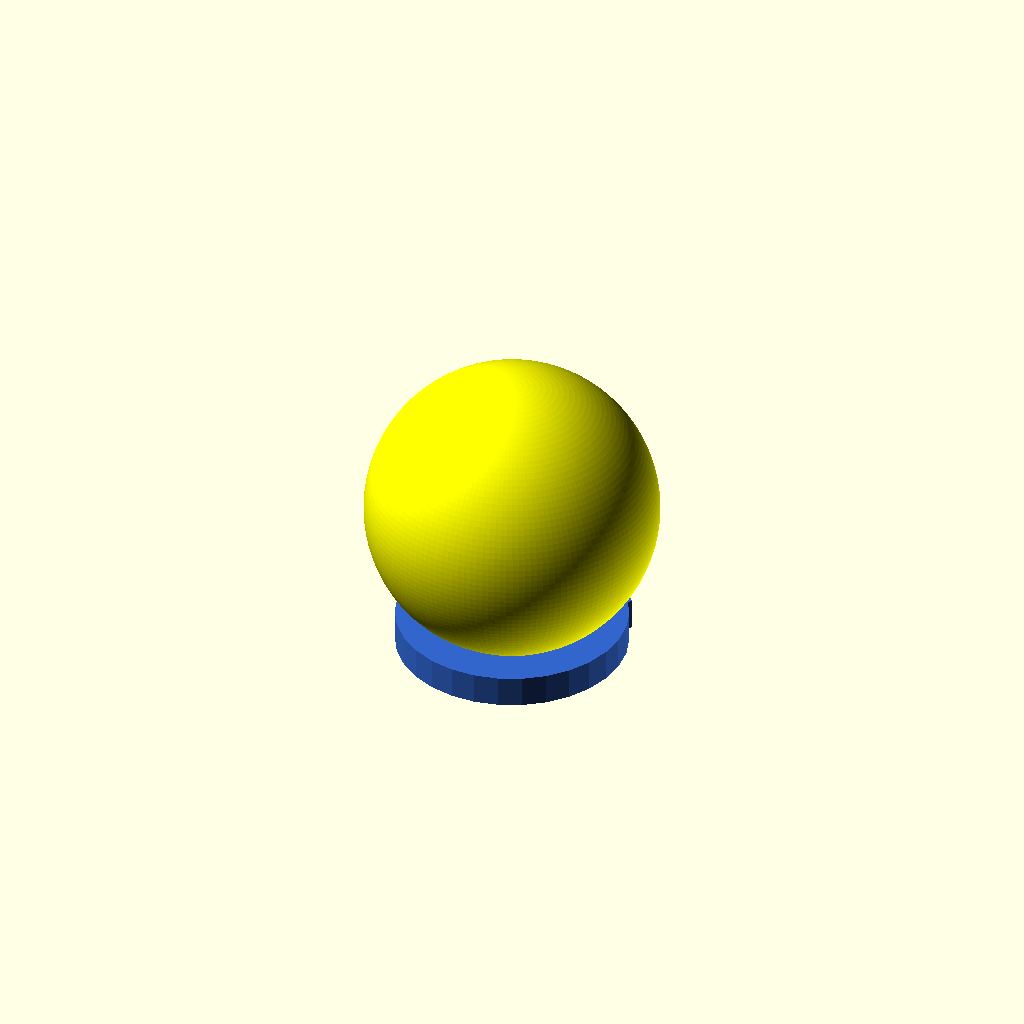
Cell 1: rendered with the file's own defaults.
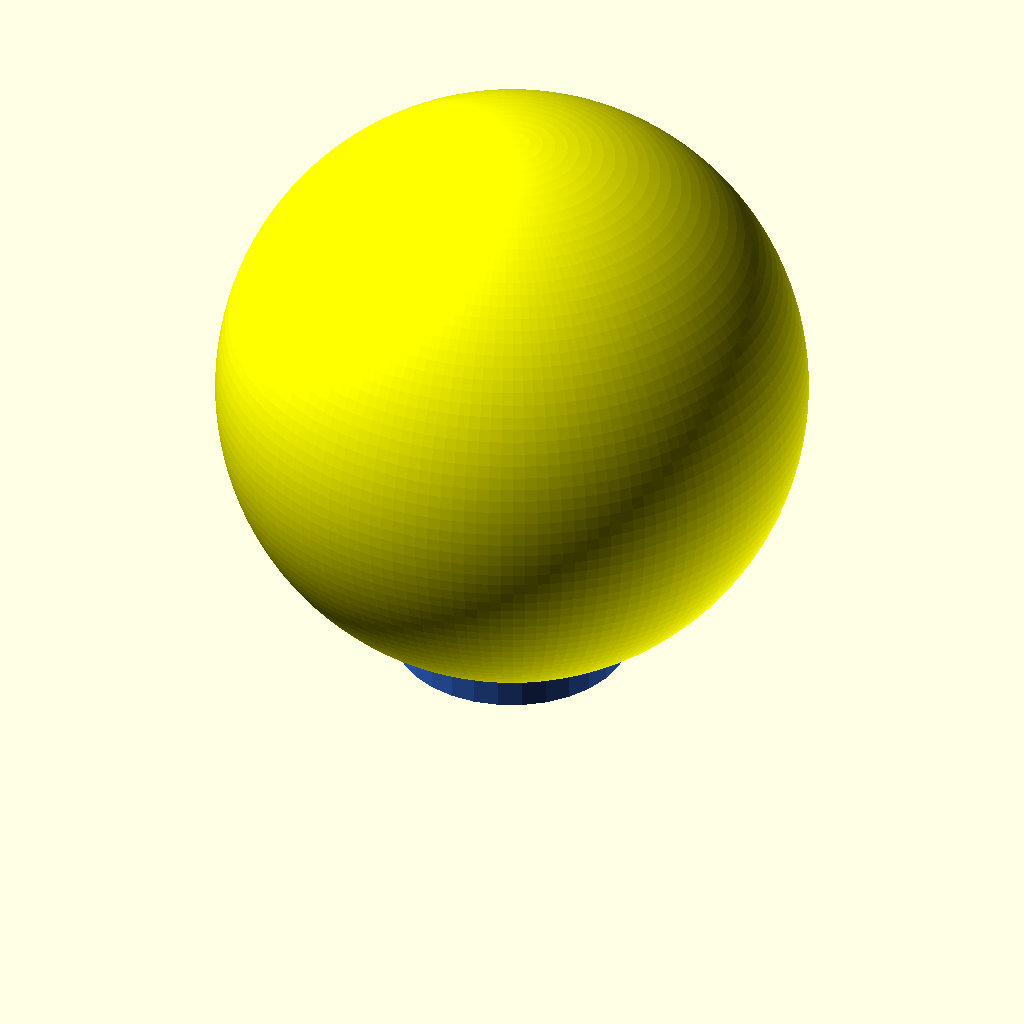
Cell 2: sun_diameter = 278.2 (everything else at default).
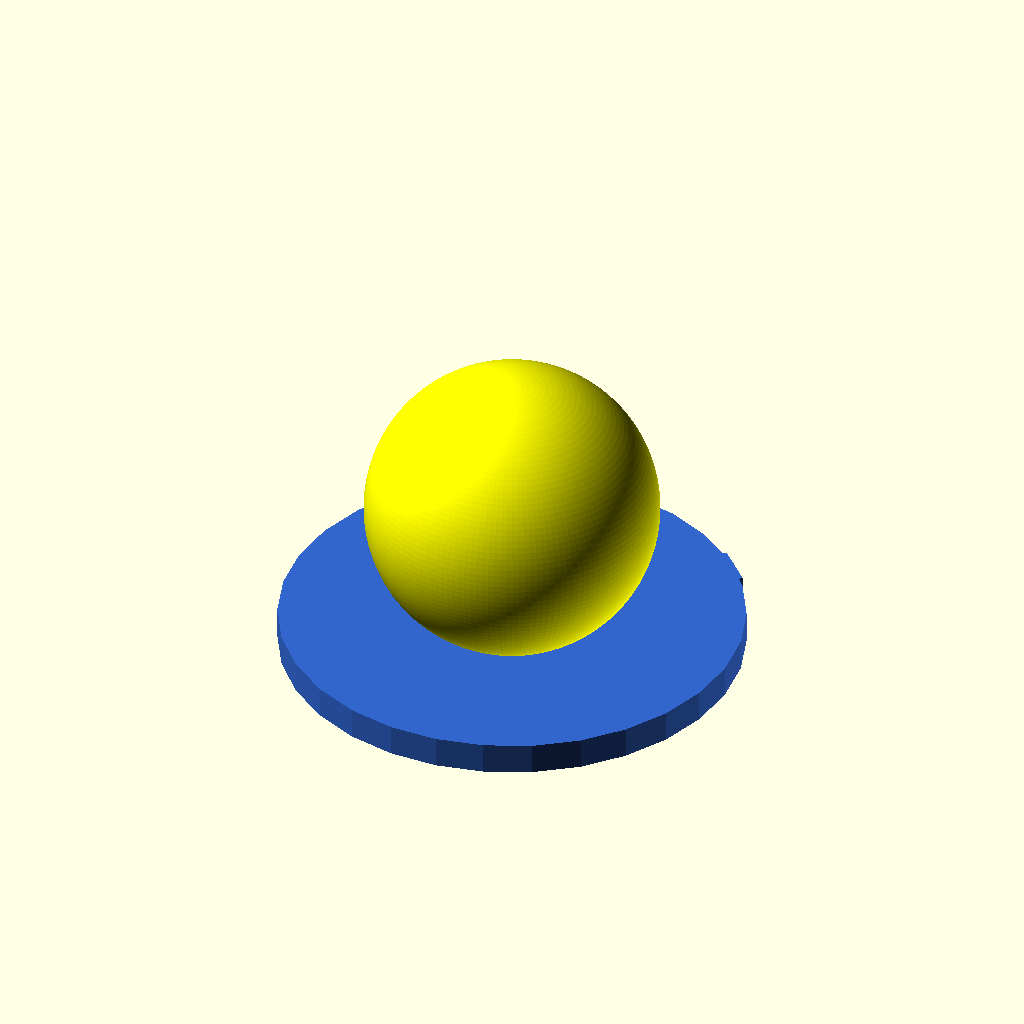
Cell 3: base_diameter = 220 (everything else at default).
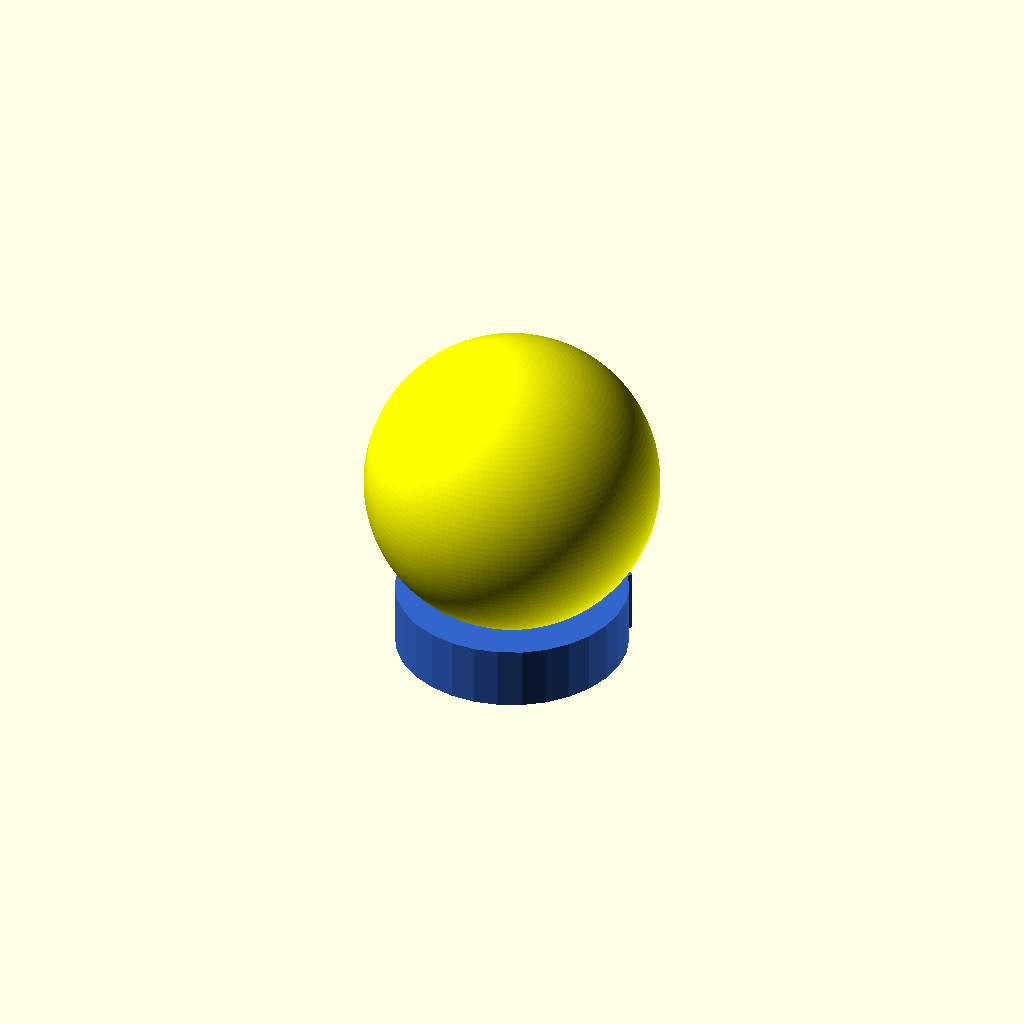
Cell 4: base_thickness = 30 (everything else at default).
All cells are drawn from one camera (rotation 55°, 0°, 25°, orthographic, colour scheme Cornfield), so only the parameter changes between them.
Source of the model, sun.scad:
// Słońce - Model w skali 1 : 10 000 000 000
// Średnica: 139,1 mm
// Kolor: Żółty (#FFFF00)

// Parametry Słońca
sun_diameter = 139.1;
sun_radius = sun_diameter / 2;
base_diameter = 110;
base_radius = base_diameter / 2;
base_thickness = 15;

// Kolory
color_sun = [1, 1, 0];
color_base = [0.2, 0.4, 0.8];

// Parametry elementu mocującego
mount_angle = 45;
mount_gap = 12;
mount_width = 22;
mount_depth = 10;
mount_height = 90;
mount_tilt = 15;
mount_concave_r = 13.5;
mount_hole_d = 5.5;
mount_inner_boss_r = 6;
mount_inner_boss_base_r = 8.5;
mount_inner_boss_len = 2;
mount_hole_z1 = -41;
mount_hole_z2 = -77;
mount_margin_top = 15;
mount_r_round = mount_depth / 2;
mount_H = (mount_height - mount_depth * sin(mount_tilt)) / cos(mount_tilt);
mount_dish_axis_x = mount_depth + sqrt(mount_concave_r*mount_concave_r - (mount_width/2)*(mount_width/2));

module mount_screw_hole(z) {
    translate([0, 0, z]) rotate([0, 90, 0])
        translate([0, 0, -(mount_inner_boss_len + 2)])
        cylinder(h = mount_inner_boss_len + 32, r = mount_hole_d / 2);
}

module mount_inner_boss(z) {
    translate([-mount_inner_boss_len, 0, z]) rotate([0, 90, 0])
        cylinder(h = mount_inner_boss_len, r1 = mount_inner_boss_r, r2 = mount_inner_boss_base_r);
}

module mount_tab() {
    intersection() {
        rotate([0, mount_tilt, 0])
            difference() {
                union() {
                    translate([0, -mount_width/2, -mount_H + mount_r_round])
                        cube([mount_depth, mount_width, (mount_H - mount_r_round) + mount_margin_top]);
                    translate([mount_depth/2, 0, -mount_H + mount_r_round])
                        rotate([-90, 0, 0])
                        cylinder(h = mount_width, r = mount_r_round, center = true);
                    mount_inner_boss(mount_hole_z1);
                    mount_inner_boss(mount_hole_z2);
                }
                translate([mount_dish_axis_x, 0, -mount_H - 20])
                    cylinder(h = mount_H + mount_margin_top + 40, r = mount_concave_r);
                mount_screw_hole(mount_hole_z1);
                mount_screw_hole(mount_hole_z2);
            }
        translate([-1000, -1000, -3000])
            cube([2000, 2000, 3000]);
    }
}

module mount_fill() {
    top_z = 0;
    bot_z = -base_thickness;
    eps = 0.1;
    overlap = 3;
    hull() {
        translate([-mount_gap - overlap, -mount_width/2, top_z - eps])
            cube([mount_gap + overlap + 0.01, mount_width, eps]);
        translate([-mount_gap - overlap, -mount_width/2, bot_z])
            cube([(bot_z * tan(mount_tilt)) + mount_gap + overlap + 0.01, mount_width, eps]);
    }
}

// Część mount_fill przy podstawie (przed pionowym cięciem na x=-12)
module mount_fill_base() {
    cut_x = -12;  // 3mm od podstawy (mount_gap + overlap = 15, więc 15-3=12 od brzegu)
    top_z = 0;
    bot_z = -base_thickness;
    eps = 0.1;
    overlap = 3;

    intersection() {
        hull() {
            translate([-mount_gap - overlap, -mount_width/2, top_z - eps])
                cube([mount_gap + overlap + 0.01, mount_width, eps]);
            translate([-mount_gap - overlap, -mount_width/2, bot_z])
                cube([(bot_z * tan(mount_tilt)) + mount_gap + overlap + 0.01, mount_width, eps]);
        }
        // Ograniczyć do x < cut_x (od -mount_gap-overlap do cut_x)
        translate([-mount_gap - overlap - 1, -100, bot_z])
            cube([cut_x + mount_gap + overlap + 2, 200, mount_gap + overlap + 100]);
    }
}

// Część mount_fill z elementem mocującym (za pionowym cięciem)
module mount_fill_mount() {
    cut_x = -12;
    top_z = 0;
    bot_z = -base_thickness;
    eps = 0.1;
    overlap = 3;

    intersection() {
        hull() {
            translate([-mount_gap - overlap, -mount_width/2, top_z - eps])
                cube([mount_gap + overlap + 0.01, mount_width, eps]);
            translate([-mount_gap - overlap, -mount_width/2, bot_z])
                cube([(bot_z * tan(mount_tilt)) + mount_gap + overlap + 0.01, mount_width, eps]);
        }
        // Ograniczyć do x >= cut_x (od cut_x do 0)
        translate([cut_x, -100, bot_z])
            cube([-cut_x + 1, 200, mount_gap + overlap + 100]);
    }
}

// Graniastosłup trójkątny (wypustka) na powierzchni cięcia
module triangular_prism(y_center, z_min, z_max) {
    prism_width = 3;      // szerokość wzdłuż Y (3mm)
    prism_depth = 2;      // wysunięcie wzdłuż X (2mm)

    polyhedron(
        points = [
            [-12, y_center, z_min],
            [-12, y_center + prism_width, z_min],
            [-12, y_center + prism_width/2, z_max],
            [-12 + prism_depth, y_center, z_min],
            [-12 + prism_depth, y_center + prism_width, z_min],
            [-12 + prism_depth, y_center + prism_width/2, z_max],
        ],
        faces = [
            [0, 1, 2],        // przód (x=-12)
            [5, 4, 3],        // tył (x=-10.5)
            [0, 1, 4, 3],     // dół
            [1, 2, 5, 4],     // bok 1
            [2, 0, 3, 5],     // bok 2
        ]
    );
}

// Graniastosłup trójkątny (wgłębienie) - 10% większy niż wypustka
module triangular_prism_cavity(y_center, z_min, z_max) {
    prism_width = 3.3;    // 3mm * 1.1
    prism_depth = 2.2;    // 2mm * 1.1

    polyhedron(
        points = [
            [-12, y_center, z_min],
            [-12, y_center + prism_width, z_min],
            [-12, y_center + prism_width/2, z_max],
            [-12 + prism_depth, y_center, z_min],
            [-12 + prism_depth, y_center + prism_width, z_min],
            [-12 + prism_depth, y_center + prism_width/2, z_max],
        ],
        faces = [
            [0, 1, 2],        // przód (x=-12)
            [5, 4, 3],        // tył
            [0, 1, 4, 3],     // dół
            [1, 2, 5, 4],     // bok 1
            [2, 0, 3, 5],     // bok 2
        ]
    );
}

// Zygzakowana powierzchnia na x=-12
module mount_fill_zigzag() {
    cut_x = -12;
    top_z = 0;
    bot_z = -base_thickness;
    zigzag_length = 3;      // okres zygzaka (3mm)
    zigzag_depth = 2;       // amplituda (2mm)
    teeth_y = floor(mount_width / zigzag_length);

    for (iy = [0:teeth_y]) {
        y_start = -mount_width/2 + iy * zigzag_length;
        y_mid = y_start + zigzag_length/2;
        y_end = y_start + zigzag_length;
        y_offset = (iy % 2 == 0) ? zigzag_depth : -zigzag_depth;

        // Trójkąt zygzaka (hull dwóch linii)
        hull() {
            translate([cut_x, y_start, bot_z])
                cube([0.1, 0.1, top_z - bot_z + 1]);
            translate([cut_x + y_offset, y_mid, bot_z])
                cube([0.1, 0.1, top_z - bot_z + 1]);
            translate([cut_x, y_end, bot_z])
                cube([0.1, 0.1, top_z - bot_z + 1]);
        }
    }
}

// Niebieska podstawa
color(color_base) {
    difference() {
        union() {
            cylinder(h = base_thickness, r = base_radius, center = false);

            // Część łącznika przy podstawie
            translate([0, 0, base_thickness])
                rotate([0, 0, mount_angle])
                    translate([base_radius + mount_gap, 0, 0]) {
                        mount_fill_base();
                        // Dwie wypustki trójkątne
                        triangular_prism(-mount_width/4 - 1, -base_thickness, 0);
                        triangular_prism(mount_width/4 - 1, -base_thickness, 0);
                    }
        }

        // Otwór 2mm przechodzący poziomo przez 1/3 szerokości podstawy
        translate([0, 0, base_thickness / 2])
            rotate([0, 0, mount_angle])
            translate([base_radius + mount_gap, 0, 0])
            rotate([0, 90, 0])
            cylinder(h = base_diameter / 1.5, r = 1, center = true);
    }
}

// Żółte Słońce - dolna część na górnej powierzchni podstawy
sun_center_z = base_thickness + sun_radius - 10;
color(color_sun)
    translate([0, 0, sun_center_z])
        sphere(r = sun_radius, $fn = 150);
Customizer parameters (derived from the source; name, type, default, range or options):
sun_diameter: number, default 139.1
base_diameter: number, default 110
base_thickness: number, default 15
color_sun: vector, default [1, 1, 0]
color_base: vector, default [0.2, 0.4, 0.8]
mount_angle: number, default 45
mount_gap: number, default 12
mount_width: number, default 22
mount_depth: number, default 10
mount_height: number, default 90
mount_tilt: number, default 15
mount_concave_r: number, default 13.5
mount_hole_d: number, default 5.5
mount_inner_boss_r: number, default 6
mount_inner_boss_base_r: number, default 8.5
mount_inner_boss_len: number, default 2
mount_hole_z1: number, default -41
mount_hole_z2: number, default -77
mount_margin_top: number, default 15
